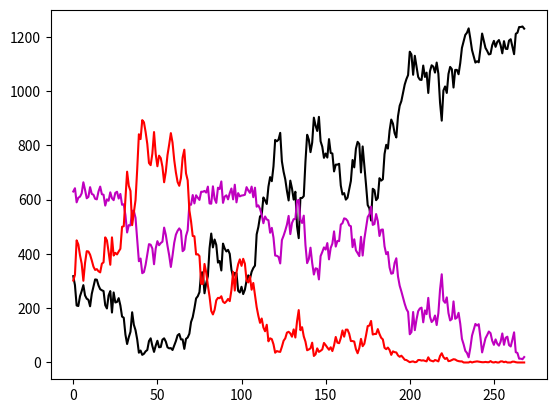

Python code for this plot:
import matplotlib.pyplot as plt
import random


def GetPopulation(population: list[str], selection):
    cAA = 0
    cAa = 0
    caa = 0
    AaChoice = ['a', 'A']

    tmpPop = random.choices(population, k=selection)
    newPop = []
    for x in tmpPop:
        if x == 'AA':
            newPop.extend('A' for x in range(10))
        elif x == 'aa':
            newPop.extend('a' for x in range(10))
        elif x == 'Aa':
            newPop.extend(random.choice(AaChoice) for x in range(10))
    #print(f"LEN newPop: {len(newPop)}")
    rIndex1 = random.randrange(0, len(newPop))
    rIndex2 = random.randrange(0, len(newPop))
    population = []
    for x in range(len(newPop)):
        while not newPop[rIndex1] and not newPop[rIndex2]:
            rIndex1 = random.randrange(0, len(newPop))
            rIndex2 = random.randrange(0, len(newPop))
        string = newPop[rIndex1] + newPop[rIndex2]
        if string == 'AA':
            cAA += 1
        elif string == 'Aa' or string == 'aA':
            string = 'Aa'
            cAa += 1
        elif string == 'aa':
            caa += 1
        population.append(string)
        rIndex1 = random.randrange(0, len(newPop))
        rIndex2 = random.randrange(0, len(newPop))

    cnt = caa + cAA + cAa
    # print(cnt)
    return [population, caa, cAA, cAa]


# def makeGraph(units: list[int]):


if __name__ == "__main__":
    randomSelection = 125

    lAA = ['AA'] * 0
    lAa = ['Aa'] * 250
    laa = ['aa'] * 0

    caa = len(laa)
    cAa = len(lAa)
    cAA = len(lAA)
    x = 0
    lpop = laa + lAA + lAa
    lcAA = []
    lcaa = []
    lcAa = []
    while cAa:
        lpop, caa, cAA, cAa = GetPopulation(lpop, randomSelection)
        if not caa and not cAa:
            break
        if not cAA and not cAa:
            break
        lcAA.append(cAA)
        lcaa.append(caa)
        lcAa.append(cAa)
        print(f"Iteration: {x} ==> AA: {cAA} ; Aa: {cAa} ; aa: {caa}")
        x += 1
    print(f"Iteration: {x} ==> AA: {cAA} ; Aa: {cAa} ; aa: {caa}")

    plt.plot(range(x), lcaa, 'k')
    plt.plot(range(x), lcAa, 'm')
    plt.plot(range(x), lcAA, 'r')
    plt.show()

'''
newPop2 = []
randIndex1 = 0
randIndex2 = 0
for x in range(0, 1000):
    if newPop[randIndex1] and newPop[randIndex2]:
        randIndex1 = random.randrange(0, len(newPop))
        randIndex2 = random.randrange(0, len(newPop))
        print(newPop[randIndex1], newPop[randIndex2])
        # tmpString = newPop[randIndex1]+newPop[randIndex2]
        # newPop2.append(tmpString)

        newPop[randIndex1] = ''
        newPop[randIndex2] = ''

print(newPop2)
'''
